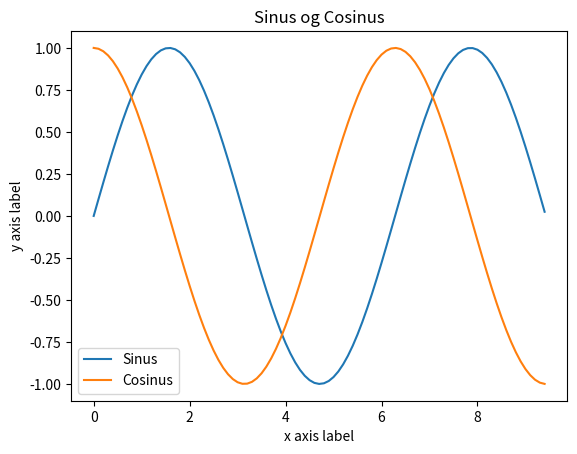

Source code (Python):
import numpy as np
import matplotlib.pyplot as plt

# Plot the sine curve
x = np.arange(0, 3*np.pi,0.1) # creates [0.0, 0.1, 0.2, ...]
y_sin = np.sin(x) # creates [sin(0.0), sin(0.1), ...]
y_cos = np.cos(x)


# Plot using matplotlib
plt.plot(x,y_sin)
plt.plot(x,y_cos)
plt.legend(['Sinus','Cosinus'])
plt.xlabel('x axis label')
plt.ylabel('y axis label')
plt.title('Sinus og Cosinus')
plt.show() # call to make graphics appear
